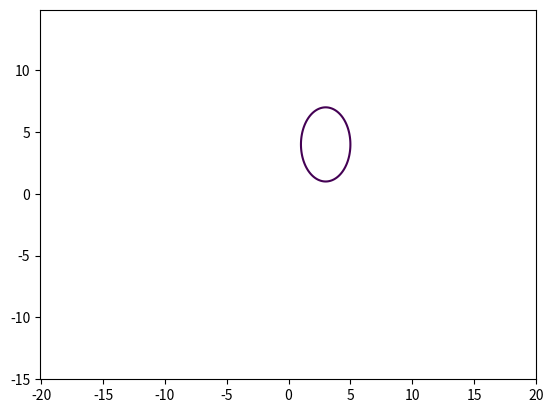

Python code for this plot:
import matplotlib.pyplot as plt
import numpy as np

def elip():
  x = np.arange(-15, 15, 0.1)
  y = np.arange(-15, 15, 0.1)
  X, Y = np.meshgrid(x, y)
  fxy = (X - 3)**2 / (2**2) + (Y - 4)**2 / (3**2)
  plt.contour(X, Y, fxy, levels=[1])
  plt.axis('equal')
  plt.show
elip()